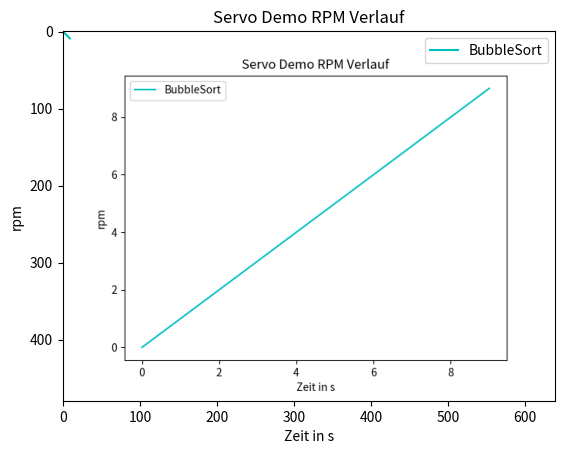

Reproduce this figure in Python.
import time
import random
import matplotlib.pyplot
import matplotlib

def plot():
    '''Plottet die Laufzeiten der Sortierverfahren in einem Diagramm '''

    fig = matplotlib.pyplot.figure()
    ax = fig.add_subplot(1,1,1)

    # Funktion [x ; y]
    # x: Anzahl der Elemente -- y: Zeit zum sortieren
    ax.plot([x for x in range(0, 10)], [t for t in range(0, 10)],  '-', color='c', )

    # Legende
    ax.set_title('Servo Demo RPM Verlauf')
    ax.legend(['BubbleSort'])
    ax.set_xlabel('Zeit in s')
    ax.set_ylabel('rpm')
    matplotlib.pyplot.savefig('testi.png')
    
    img = matplotlib.image.imread('testi.png')
    imgplot = matplotlib.pyplot.imshow(img)
    matplotlib.pyplot.show()

def main():
    '''Main Funktion '''
    plot()


if __name__ == "__main__":
    main()